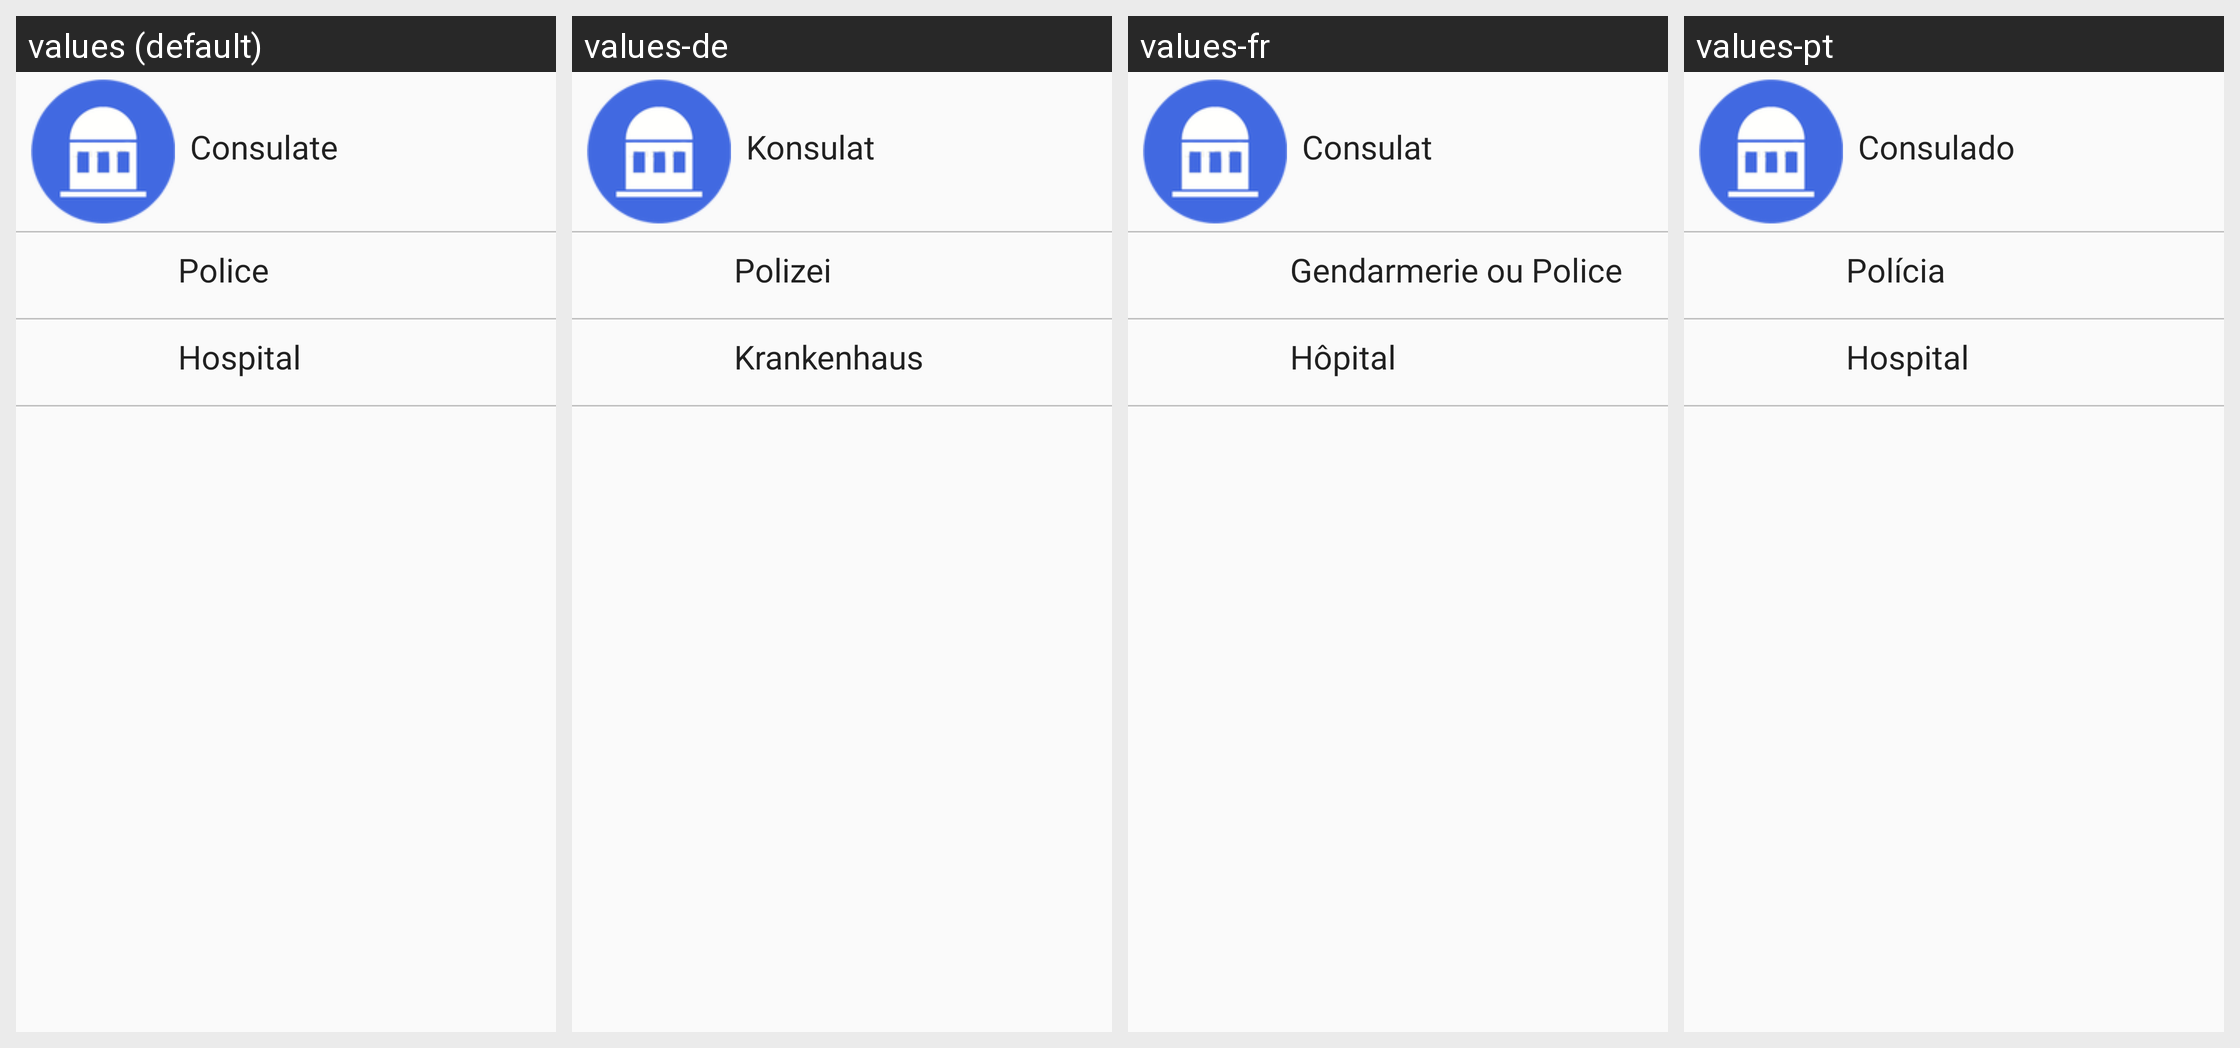

Translations of the strings shown on this Android screen, per locale in the grid:
Android screen res/layout/activity_localisation.xml rendered under 4 locales, left to right: values (default), values-de, values-fr, values-pt. Device: Nexus 5 (rendered at 1080×1920; each locale shown at half size, 540×960, under a caption strip naming it); theme AppTheme.
Other locales in the repository, not shown: values-es, values-it, values-nl, values-pl.
Strings drawn on this screen, with the default value and each locale's value (text and hints the layout hard-codes, and strings that could not be matched under every locale, appear in the picture but are not listed):

locateConsulate
  values: Consulate
  values-de: Konsulat
  values-fr: Consulat
  values-pt: Consulado

locatePolice
  values: Police
  values-de: Polizei
  values-fr: Gendarmerie ou Police
  values-pt: Polícia

hospital
  values: Hospital
  values-de: Krankenhaus
  values-fr: Hôpital
  values-pt: Hospital
